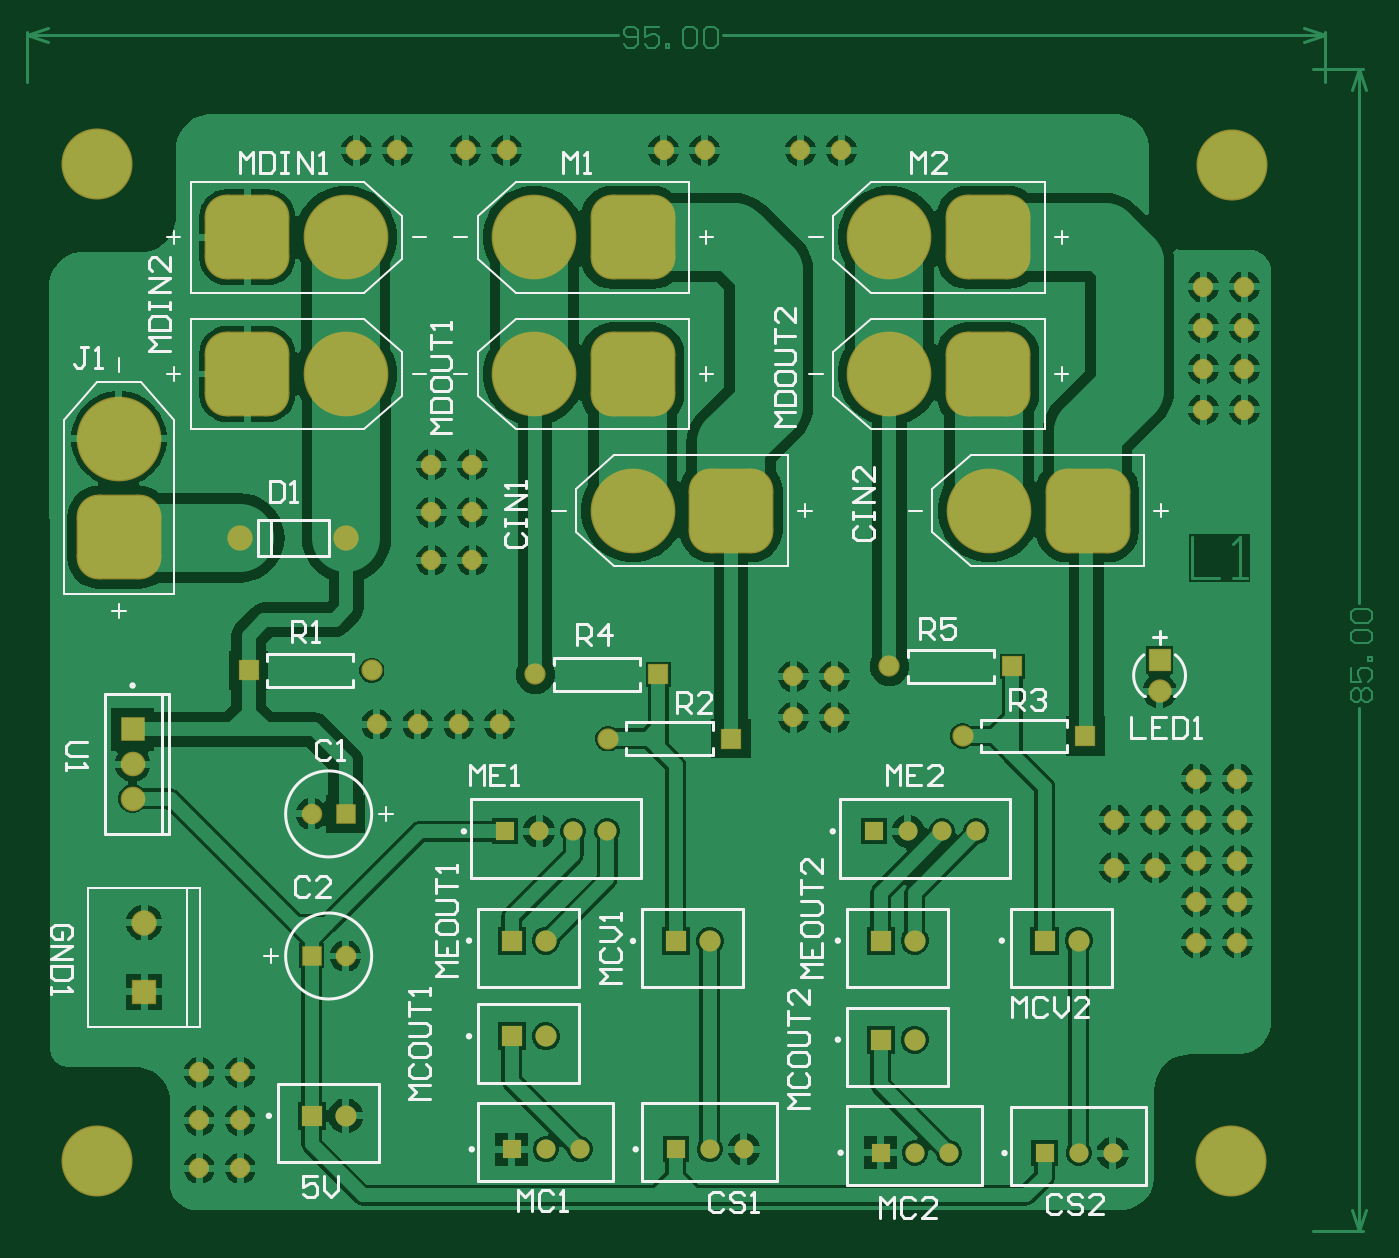
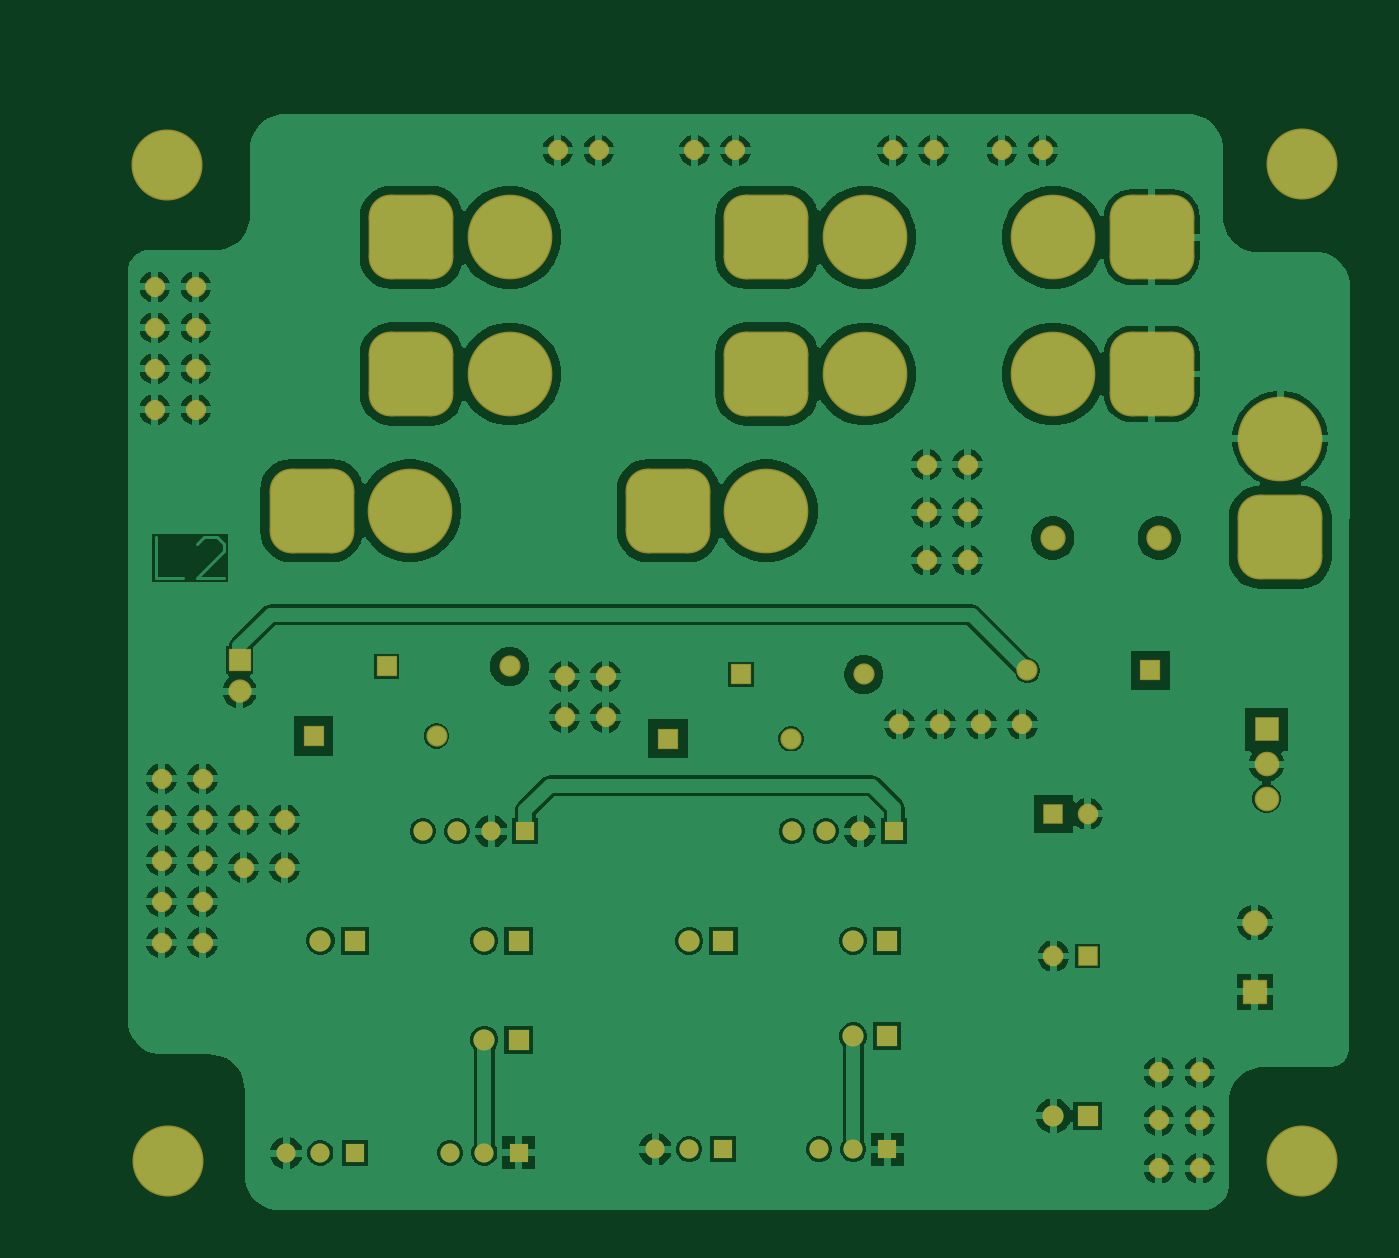
Circuit board: 8 layer files. Board 98.4 x 88.1 mm.
- bottom_copper: ANABRD_V1RA.GBL (72772 bytes)
- paste: ANABRD_V1RA.GBP (281 bytes)
- bottom_mask: ANABRD_V1RA.GBS (4487 bytes)
- outline: ANABRD_V1RA.GKO (286 bytes)
- top_copper: ANABRD_V1RA.GTL (74783 bytes)
- top_silk: ANABRD_V1RA.GTO (18724 bytes)
- paste: ANABRD_V1RA.GTP (285 bytes)
- top_mask: ANABRD_V1RA.GTS (4486 bytes)

=== bottom_copper: ANABRD_V1RA.GBL (72772 bytes, source omitted) ===
=== paste: ANABRD_V1RA.GBP ===
G04*
G04 #@! TF.GenerationSoftware,Altium Limited,Altium Designer,26.2.0 (7)*
G04*
G04 Layer_Color=128*
%FSLAX44Y44*%
%MOMM*%
G71*
G04*
G04 #@! TF.SameCoordinates,E85B846E-6058-4BB5-BA70-B6274EE6EEFF*
G04*
G04*
G04 #@! TF.FilePolarity,Positive*
G04*
G01*
G75*
M02*

=== bottom_mask: ANABRD_V1RA.GBS ===
G04*
G04 #@! TF.GenerationSoftware,Altium Limited,Altium Designer,26.2.0 (7)*
G04*
G04 Layer_Color=16711935*
%FSLAX44Y44*%
%MOMM*%
G71*
G04*
G04 #@! TF.SameCoordinates,E85B846E-6058-4BB5-BA70-B6274EE6EEFF*
G04*
G04*
G04 #@! TF.FilePolarity,Negative*
G04*
G01*
G75*
G04:AMPARAMS|DCode=15|XSize=6.2032mm|YSize=6.2032mm|CornerRadius=1.6016mm|HoleSize=0mm|Usage=FLASHONLY|Rotation=180.000|XOffset=0mm|YOffset=0mm|HoleType=Round|Shape=RoundedRectangle|*
%AMROUNDEDRECTD15*
21,1,6.2032,3.0000,0,0,180.0*
21,1,3.0000,6.2032,0,0,180.0*
1,1,3.2032,-1.5000,1.5000*
1,1,3.2032,1.5000,1.5000*
1,1,3.2032,1.5000,-1.5000*
1,1,3.2032,-1.5000,-1.5000*
%
%ADD15ROUNDEDRECTD15*%
%ADD16C,6.2032*%
%ADD17C,1.4000*%
%ADD18R,1.4000X1.4000*%
%ADD19C,1.5532*%
%ADD20R,1.5532X1.5532*%
%ADD21C,1.8532*%
%ADD22R,1.8532X1.8532*%
%ADD23R,1.5500X1.5500*%
%ADD24C,1.5500*%
%ADD25C,1.5032*%
%ADD26R,1.5032X1.5032*%
%ADD27R,1.7032X1.7032*%
%ADD28C,1.7032*%
%ADD29R,1.8032X1.8032*%
%ADD30C,1.8032*%
G04:AMPARAMS|DCode=31|XSize=6.2032mm|YSize=6.2032mm|CornerRadius=1.6016mm|HoleSize=0mm|Usage=FLASHONLY|Rotation=90.000|XOffset=0mm|YOffset=0mm|HoleType=Round|Shape=RoundedRectangle|*
%AMROUNDEDRECTD31*
21,1,6.2032,3.0000,0,0,90.0*
21,1,3.0000,6.2032,0,0,90.0*
1,1,3.2032,1.5000,1.5000*
1,1,3.2032,1.5000,-1.5000*
1,1,3.2032,-1.5000,-1.5000*
1,1,3.2032,-1.5000,1.5000*
%
%ADD31ROUNDEDRECTD31*%
%ADD32C,5.2032*%
%ADD33C,1.4732*%
D15*
X515000Y527000D02*
D03*
X443000Y627000D02*
D03*
X161000D02*
D03*
Y727000D02*
D03*
X776000Y527000D02*
D03*
X703000Y627000D02*
D03*
Y727000D02*
D03*
X443000D02*
D03*
D16*
X443000Y527000D02*
D03*
X371000Y627000D02*
D03*
X233000D02*
D03*
Y727000D02*
D03*
X704000Y527000D02*
D03*
X631000Y627000D02*
D03*
Y727000D02*
D03*
X371000D02*
D03*
X67000Y579500D02*
D03*
D17*
X404500Y59500D02*
D03*
X379500D02*
D03*
X524500D02*
D03*
X499500D02*
D03*
X374500Y292250D02*
D03*
X424500D02*
D03*
X399500D02*
D03*
X674500Y57000D02*
D03*
X649500D02*
D03*
X769500Y56750D02*
D03*
X794500D02*
D03*
X644500Y292250D02*
D03*
X694500D02*
D03*
X669500D02*
D03*
D18*
X354500Y59500D02*
D03*
X474500D02*
D03*
X349500Y292250D02*
D03*
X624500Y57000D02*
D03*
X744500Y56750D02*
D03*
X619500Y292250D02*
D03*
D19*
X425000Y360000D02*
D03*
X631000Y413000D02*
D03*
X371750Y407250D02*
D03*
X252000Y410000D02*
D03*
X684500Y362000D02*
D03*
D20*
X515000Y360000D02*
D03*
X721000Y413000D02*
D03*
X461750Y407250D02*
D03*
X162000Y410000D02*
D03*
X774500Y362000D02*
D03*
D21*
X233500Y507000D02*
D03*
X155500D02*
D03*
X85480Y225480D02*
D03*
D22*
Y174680D02*
D03*
D23*
X208000Y84000D02*
D03*
X474500Y212000D02*
D03*
X354500Y212250D02*
D03*
Y142250D02*
D03*
X624500Y139750D02*
D03*
Y212250D02*
D03*
X744500D02*
D03*
D24*
X233000Y84000D02*
D03*
X499500Y212000D02*
D03*
X379500Y212250D02*
D03*
Y142250D02*
D03*
X649500Y139750D02*
D03*
Y212250D02*
D03*
X769500D02*
D03*
D25*
X233000Y201000D02*
D03*
X208000Y305000D02*
D03*
D26*
Y201000D02*
D03*
X233000Y305000D02*
D03*
D27*
X828730Y417730D02*
D03*
D28*
Y394930D02*
D03*
D29*
X76980Y366880D02*
D03*
D30*
Y341480D02*
D03*
Y316080D02*
D03*
D31*
X67000Y507500D02*
D03*
D32*
X50730Y780730D02*
D03*
X881730Y779730D02*
D03*
X880730Y50730D02*
D03*
X50730D02*
D03*
D33*
X860730Y660730D02*
D03*
X855730Y300730D02*
D03*
Y210730D02*
D03*
Y270730D02*
D03*
Y240730D02*
D03*
Y330730D02*
D03*
X860730Y600730D02*
D03*
Y630730D02*
D03*
X560730Y405730D02*
D03*
X325730Y490730D02*
D03*
X890730Y690730D02*
D03*
X860730D02*
D03*
X590730Y405730D02*
D03*
X885730Y240730D02*
D03*
Y330730D02*
D03*
Y300730D02*
D03*
Y270730D02*
D03*
X125730Y45730D02*
D03*
X155730D02*
D03*
X240730Y790730D02*
D03*
X565730D02*
D03*
X595730D02*
D03*
X270730D02*
D03*
X320730D02*
D03*
X495730D02*
D03*
X465730D02*
D03*
X350730D02*
D03*
X890730Y660730D02*
D03*
Y630730D02*
D03*
Y600730D02*
D03*
X885730Y210730D02*
D03*
X295730Y490730D02*
D03*
Y560730D02*
D03*
Y525730D02*
D03*
X325730D02*
D03*
Y560730D02*
D03*
X125730Y115730D02*
D03*
Y80730D02*
D03*
X155730Y115730D02*
D03*
Y80730D02*
D03*
X795730Y300730D02*
D03*
X825730Y265730D02*
D03*
Y300730D02*
D03*
X795730Y265730D02*
D03*
X560730Y375730D02*
D03*
X285730Y370730D02*
D03*
X590730Y375730D02*
D03*
X255730Y370730D02*
D03*
X315730D02*
D03*
X345730D02*
D03*
M02*

=== outline: ANABRD_V1RA.GKO ===
G04*
G04 #@! TF.GenerationSoftware,Altium Limited,Altium Designer,26.2.0 (7)*
G04*
G04 Layer_Color=16711935*
%FSLAX44Y44*%
%MOMM*%
G71*
G04*
G04 #@! TF.SameCoordinates,E85B846E-6058-4BB5-BA70-B6274EE6EEFF*
G04*
G04*
G04 #@! TF.FilePolarity,Positive*
G04*
G01*
G75*
M02*

=== top_copper: ANABRD_V1RA.GTL (74783 bytes, source omitted) ===
=== top_silk: ANABRD_V1RA.GTO (18724 bytes, source omitted) ===
=== paste: ANABRD_V1RA.GTP ===
G04*
G04 #@! TF.GenerationSoftware,Altium Limited,Altium Designer,26.2.0 (7)*
G04*
G04 Layer_Color=8421504*
%FSLAX44Y44*%
%MOMM*%
G71*
G04*
G04 #@! TF.SameCoordinates,E85B846E-6058-4BB5-BA70-B6274EE6EEFF*
G04*
G04*
G04 #@! TF.FilePolarity,Positive*
G04*
G01*
G75*
M02*

=== top_mask: ANABRD_V1RA.GTS ===
G04*
G04 #@! TF.GenerationSoftware,Altium Limited,Altium Designer,26.2.0 (7)*
G04*
G04 Layer_Color=8388736*
%FSLAX44Y44*%
%MOMM*%
G71*
G04*
G04 #@! TF.SameCoordinates,E85B846E-6058-4BB5-BA70-B6274EE6EEFF*
G04*
G04*
G04 #@! TF.FilePolarity,Negative*
G04*
G01*
G75*
G04:AMPARAMS|DCode=15|XSize=6.2032mm|YSize=6.2032mm|CornerRadius=1.6016mm|HoleSize=0mm|Usage=FLASHONLY|Rotation=180.000|XOffset=0mm|YOffset=0mm|HoleType=Round|Shape=RoundedRectangle|*
%AMROUNDEDRECTD15*
21,1,6.2032,3.0000,0,0,180.0*
21,1,3.0000,6.2032,0,0,180.0*
1,1,3.2032,-1.5000,1.5000*
1,1,3.2032,1.5000,1.5000*
1,1,3.2032,1.5000,-1.5000*
1,1,3.2032,-1.5000,-1.5000*
%
%ADD15ROUNDEDRECTD15*%
%ADD16C,6.2032*%
%ADD17C,1.4000*%
%ADD18R,1.4000X1.4000*%
%ADD19C,1.5532*%
%ADD20R,1.5532X1.5532*%
%ADD21C,1.8532*%
%ADD22R,1.8532X1.8532*%
%ADD23R,1.5500X1.5500*%
%ADD24C,1.5500*%
%ADD25C,1.5032*%
%ADD26R,1.5032X1.5032*%
%ADD27R,1.7032X1.7032*%
%ADD28C,1.7032*%
%ADD29R,1.8032X1.8032*%
%ADD30C,1.8032*%
G04:AMPARAMS|DCode=31|XSize=6.2032mm|YSize=6.2032mm|CornerRadius=1.6016mm|HoleSize=0mm|Usage=FLASHONLY|Rotation=90.000|XOffset=0mm|YOffset=0mm|HoleType=Round|Shape=RoundedRectangle|*
%AMROUNDEDRECTD31*
21,1,6.2032,3.0000,0,0,90.0*
21,1,3.0000,6.2032,0,0,90.0*
1,1,3.2032,1.5000,1.5000*
1,1,3.2032,1.5000,-1.5000*
1,1,3.2032,-1.5000,-1.5000*
1,1,3.2032,-1.5000,1.5000*
%
%ADD31ROUNDEDRECTD31*%
%ADD32C,5.2032*%
%ADD33C,1.4732*%
D15*
X515000Y527000D02*
D03*
X443000Y627000D02*
D03*
X161000D02*
D03*
Y727000D02*
D03*
X776000Y527000D02*
D03*
X703000Y627000D02*
D03*
Y727000D02*
D03*
X443000D02*
D03*
D16*
X443000Y527000D02*
D03*
X371000Y627000D02*
D03*
X233000D02*
D03*
Y727000D02*
D03*
X704000Y527000D02*
D03*
X631000Y627000D02*
D03*
Y727000D02*
D03*
X371000D02*
D03*
X67000Y579500D02*
D03*
D17*
X404500Y59500D02*
D03*
X379500D02*
D03*
X524500D02*
D03*
X499500D02*
D03*
X374500Y292250D02*
D03*
X424500D02*
D03*
X399500D02*
D03*
X674500Y57000D02*
D03*
X649500D02*
D03*
X769500Y56750D02*
D03*
X794500D02*
D03*
X644500Y292250D02*
D03*
X694500D02*
D03*
X669500D02*
D03*
D18*
X354500Y59500D02*
D03*
X474500D02*
D03*
X349500Y292250D02*
D03*
X624500Y57000D02*
D03*
X744500Y56750D02*
D03*
X619500Y292250D02*
D03*
D19*
X425000Y360000D02*
D03*
X631000Y413000D02*
D03*
X371750Y407250D02*
D03*
X252000Y410000D02*
D03*
X684500Y362000D02*
D03*
D20*
X515000Y360000D02*
D03*
X721000Y413000D02*
D03*
X461750Y407250D02*
D03*
X162000Y410000D02*
D03*
X774500Y362000D02*
D03*
D21*
X233500Y507000D02*
D03*
X155500D02*
D03*
X85480Y225480D02*
D03*
D22*
Y174680D02*
D03*
D23*
X208000Y84000D02*
D03*
X474500Y212000D02*
D03*
X354500Y212250D02*
D03*
Y142250D02*
D03*
X624500Y139750D02*
D03*
Y212250D02*
D03*
X744500D02*
D03*
D24*
X233000Y84000D02*
D03*
X499500Y212000D02*
D03*
X379500Y212250D02*
D03*
Y142250D02*
D03*
X649500Y139750D02*
D03*
Y212250D02*
D03*
X769500D02*
D03*
D25*
X233000Y201000D02*
D03*
X208000Y305000D02*
D03*
D26*
Y201000D02*
D03*
X233000Y305000D02*
D03*
D27*
X828730Y417730D02*
D03*
D28*
Y394930D02*
D03*
D29*
X76980Y366880D02*
D03*
D30*
Y341480D02*
D03*
Y316080D02*
D03*
D31*
X67000Y507500D02*
D03*
D32*
X50730Y780730D02*
D03*
X881730Y779730D02*
D03*
X880730Y50730D02*
D03*
X50730D02*
D03*
D33*
X860730Y660730D02*
D03*
X855730Y300730D02*
D03*
Y210730D02*
D03*
Y270730D02*
D03*
Y240730D02*
D03*
Y330730D02*
D03*
X860730Y600730D02*
D03*
Y630730D02*
D03*
X560730Y405730D02*
D03*
X325730Y490730D02*
D03*
X890730Y690730D02*
D03*
X860730D02*
D03*
X590730Y405730D02*
D03*
X885730Y240730D02*
D03*
Y330730D02*
D03*
Y300730D02*
D03*
Y270730D02*
D03*
X125730Y45730D02*
D03*
X155730D02*
D03*
X240730Y790730D02*
D03*
X565730D02*
D03*
X595730D02*
D03*
X270730D02*
D03*
X320730D02*
D03*
X495730D02*
D03*
X465730D02*
D03*
X350730D02*
D03*
X890730Y660730D02*
D03*
Y630730D02*
D03*
Y600730D02*
D03*
X885730Y210730D02*
D03*
X295730Y490730D02*
D03*
Y560730D02*
D03*
Y525730D02*
D03*
X325730D02*
D03*
Y560730D02*
D03*
X125730Y115730D02*
D03*
Y80730D02*
D03*
X155730Y115730D02*
D03*
Y80730D02*
D03*
X795730Y300730D02*
D03*
X825730Y265730D02*
D03*
Y300730D02*
D03*
X795730Y265730D02*
D03*
X560730Y375730D02*
D03*
X285730Y370730D02*
D03*
X590730Y375730D02*
D03*
X255730Y370730D02*
D03*
X315730D02*
D03*
X345730D02*
D03*
M02*

